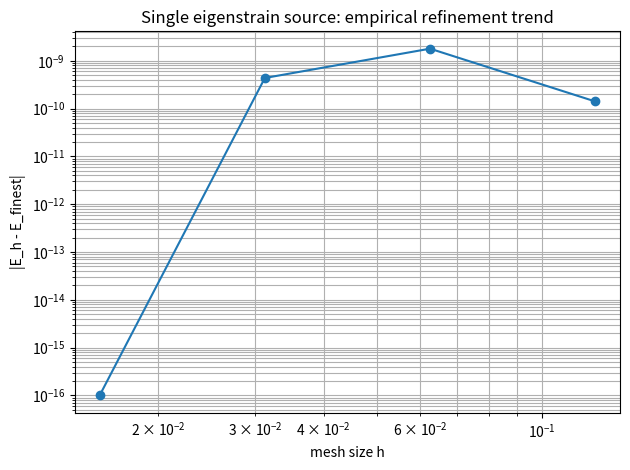

Source code (Python):
#!/usr/bin/env python3
"""RGS–PRISM defect benchmark (candidate discrete elasticity prototype).

This is a reproducible Q1 finite-element reference/prototype on a square mesh.
It is NOT yet the RGS/Q6 discretization and does NOT model a crystallographic
dislocation core. Localized plastic eigenstrain fields are used as controlled
defect-inspired test sources. The script is intended to establish B0–B4
invariants and a baseline before the RGS cochain map is introduced.

Dependencies: numpy, scipy. Optional: matplotlib.
Run:
  python scripts/rgs_defect_benchmark.py --out artifacts/rgs_defect_benchmark
  python scripts/rgs_defect_benchmark.py --self-test
"""
from __future__ import annotations
import argparse, csv, json
from pathlib import Path
import numpy as np
from scipy.sparse import coo_matrix, csr_matrix
from scipy.sparse.linalg import spsolve

def incidence_square(n: int):
    """Integer incidence matrices d0: vertices->edges, d1: edges->faces.
    Grid has n x n vertices, (n-1)^2 oriented CCW faces.
    Edge orientation: horizontal +x, then vertical +y.
    """
    nv=n*n
    h_edges=n*(n-1); v_edges=(n-1)*n
    ne=h_edges+v_edges
    D0=np.zeros((ne,nv),dtype=np.int64)
    def vid(i,j): return j*n+i
    def hid(i,j): return j*(n-1)+i
    def vidx(i,j): return h_edges+j*n+i
    for j in range(n):
        for i in range(n-1):
            e=hid(i,j); D0[e,vid(i,j)]=-1; D0[e,vid(i+1,j)]=1
    for j in range(n-1):
        for i in range(n):
            e=vidx(i,j); D0[e,vid(i,j)]=-1; D0[e,vid(i,j+1)]=1
    D1=np.zeros(((n-1)*(n-1),ne),dtype=np.int64)
    for j in range(n-1):
        for i in range(n-1):
            f=j*(n-1)+i
            bottom=hid(i,j); right=vidx(i+1,j)
            top=hid(i,j+1); left=vidx(i,j)
            D1[f,bottom]=1; D1[f,right]=1
            D1[f,top]=-1; D1[f,left]=-1
    return D0,D1

def q1_B(h: float, xi: float=0.0, eta: float=0.0):
    """Engineering-strain matrix for a square Q1 element at (xi, eta)."""
    dxi=np.array([-(1-eta),1-eta,1+eta,-(1+eta)],float)/4
    deta=np.array([-(1-xi),-(1+xi),1+xi,1-xi],float)/4
    dNdx=dxi*(2/h); dNdy=deta*(2/h)
    B=np.zeros((3,8),float)
    for a in range(4):
        B[0,2*a]=dNdx[a]
        B[1,2*a+1]=dNdy[a]
        B[2,2*a]=dNdy[a]
        B[2,2*a+1]=dNdx[a]
    return B

def elasticity_tensor(lam: float, mu: float):
    return np.array([[lam+2*mu,lam,0.0],
                     [lam,lam+2*mu,0.0],
                     [0.0,0.0,mu]],float)

def source_field(n: int, kind: str, amplitude=0.02, width=0.12, burgers=0.02, core_width=0.025):
    """Cell-centred engineering eigenstrain [exx*, eyy*, gamma_xy*].
    single/dipole are smooth shear eigenstrain inclusions, not atomistic cores.
    """
    h=1.0/(n-1)
    c=(np.arange(n-1)+0.5)*h
    X,Y=np.meshgrid(c,c)
    eps=np.zeros((n-1,n-1,3),float)
    def bump(x0,y0):
        return np.exp(-((X-x0)**2+(Y-y0)**2)/(2*width**2))
    if kind=="none":
        return eps
    if kind=="affine":
        return eps
    if kind=="single":
        eps[:,:,2]=amplitude*bump(0.5,0.5)
    elif kind=="dipole":
        eps[:,:,2]=amplitude*(bump(0.35,0.5)-bump(0.65,0.5))
    elif kind=="volterra_edge":
        delta=np.exp(-0.5*((Y-.5)/core_width)**2)/(np.sqrt(2*np.pi)*core_width)
        eps[:,:,2]=burgers*delta*(X>=.5)
    else:
        raise ValueError(kind)
    return eps

def solve_case(n: int, kind: str, lam=1.0, mu=1.0, amplitude=0.02,
               width=0.12):
    h=1.0/(n-1); nn=n*n; ndof=2*nn
    B=q1_B(h); C=elasticity_tensor(lam,mu)
    epsp=source_field(n,kind,amplitude,width)
    rows=[]; cols=[]; vals=[]
    rhs=np.zeros(ndof,float)
    area=h*h
    def node(i,j): return j*n+i
    for j in range(n-1):
        for i in range(n-1):
            ids=[node(i,j),node(i+1,j),node(i+1,j+1),node(i,j+1)]
            dofs=np.array([d for a in ids for d in (2*a,2*a+1)],int)
            Ke=np.zeros((8,8),float); fe=np.zeros(8,float)
            gp=(-1/np.sqrt(3),1/np.sqrt(3))
            for xi in gp:
                for eta in gp:
                    Bq=q1_B(h,xi,eta); wdet=area/4
                    Ke+=wdet*(Bq.T@C@Bq)
                    fe+=wdet*(Bq.T@C@epsp[j,i])
            rr,cc=np.meshgrid(dofs,dofs,indexing="ij")
            rows.extend(rr.ravel()); cols.extend(cc.ravel()); vals.extend(Ke.ravel())
            rhs[dofs]+=fe
    K=coo_matrix((vals,(rows,cols)),shape=(ndof,ndof)).tocsr()
    coords=np.array([((i*h),(j*h)) for j in range(n) for i in range(n)])
    fixed_nodes=[]
    for j in range(n):
        for i in range(n):
            if i==0 or j==0 or i==n-1 or j==n-1:
                fixed_nodes.append(node(i,j))
    fixed=np.array([d for a in fixed_nodes for d in (2*a,2*a+1)],int)
    free=np.setdiff1d(np.arange(ndof),fixed)
    u=np.zeros(ndof,float)
    if kind=="affine":
        # Manufactured affine displacement u=(a*x+b*y,c*x+d*y).
        a,b,c,d=0.01,-0.004,0.003,0.008
        for k,(x,y) in enumerate(coords):
            u[2*k]=a*x+b*y; u[2*k+1]=c*x+d*y
        # All boundary values prescribed; solve interior correction.
        u[free]=spsolve(K[free][:,free],rhs[free]-(K[free][:,fixed]@u[fixed]))
    else:
        u[free]=spsolve(K[free][:,free],rhs[free])
    energy=0.0
    for j in range(n-1):
        for i in range(n-1):
            ids=[node(i,j),node(i+1,j),node(i+1,j+1),node(i,j+1)]
            dofs=np.array([d for a in ids for d in (2*a,2*a+1)],int)
            gp=(-1/np.sqrt(3),1/np.sqrt(3))
            for xi in gp:
                for eta in gp:
                    Bq=q1_B(h,xi,eta)
                    e=Bq@u[dofs]-epsp[j,i]
                    energy += 0.5*(area/4)*float(e@C@e)
    residual=K@u-rhs
    reaction_scale=float(np.linalg.norm(K[free][:,fixed]@u[fixed]))
    relres=float(np.linalg.norm(residual[free])/max(np.linalg.norm(rhs[free]),reaction_scale,1e-30))
    if kind=="affine":
        a,b,c,d=0.01,-0.004,0.003,0.008
        exact=np.array([v for x,y in coords for v in (a*x+b*y,c*x+d*y)])
        field_error=float(np.linalg.norm(u-exact)/max(np.linalg.norm(exact),1e-30))
    else:
        field_error=None
    return {"n":n,"h":h,"case":kind,"energy":float(energy),
            "relative_free_residual":relres,"affine_relative_error":field_error,
            "displacement_l2":float(np.linalg.norm(u)),
            "dof_total":int(ndof),"dof_free":int(len(free))}

def run(out: Path, levels=(9,17,33,65)):
    out.mkdir(parents=True,exist_ok=True)
    D0,D1=incidence_square(9)
    b0=int(np.max(np.abs(D1@D0)))
    rows=[]
    for n in levels:
        for case in ("affine","none","single","dipole","volterra_edge"):
            rows.append(solve_case(n,case))
    # B4 refinement trend for the regularized single-source problem.
    singles=[r for r in rows if r["case"]=="single"]
    for k,r in enumerate(singles):
        r["energy_delta_to_finest"]=abs(r["energy"]-singles[-1]["energy"])
        r["refinement_level"]=k
    report={
      "title":"RGS–PRISM defect benchmark prototype",
      "status":"candidate baseline; not yet an RGS/Q6 discretization",
      "physical_scope":"2D isotropic elasticity with smooth inclusions and a regularized Volterra slip cut",
      "limitations":[
        "single/dipole sources are smooth eigenstrain inclusions",
        "Volterra edge source is a regularized slip cut with finite core width, not a singular continuum or atomistic core",
        "no disclination connection or Airy-stress-function reproduction yet",
        "Q1 FEM baseline is not the RGS cochain method",
        "convergence trend is empirical and does not prove Mosco/Γ convergence"
      ],
      "B0":{"max_abs_d1d0":b0,"passed":bool(b0==0)},
      "burgers_audit":{"definition":"integral of engineering plastic shear gamma^p across a vertical section through the slip cut","target":0.02,"note":"section sampled at a cell-centre x > 0.5"},
      "parameters":{"lambda":1.0,"mu":1.0,"amplitude":0.02,"width":0.12,"burgers_magnitude":0.02,"core_width":0.025,
                    "domain":[0.0,1.0,0.0,1.0],"boundary":"Dirichlet"},
      "levels":list(levels),"results":rows
    }
    (out/"report.json").write_text(json.dumps(report,indent=2)+"\n")
    with (out/"results.csv").open("w",newline="") as f:
        w=csv.DictWriter(f,fieldnames=sorted({key for row in rows for key in row}))
        w.writeheader(); w.writerows(rows)
    try:
        import matplotlib.pyplot as plt
        fig,ax=plt.subplots()
        ax.loglog([r["h"] for r in singles],
                  [max(r["energy_delta_to_finest"],1e-16) for r in singles],"o-")
        ax.set_xlabel("mesh size h"); ax.set_ylabel("|E_h - E_finest|")
        ax.set_title("Single eigenstrain source: empirical refinement trend")
        ax.grid(True,which="both")
        fig.tight_layout(); fig.savefig(out/"single_source_refinement.png",dpi=160)
        plt.close(fig)
    except ImportError:
        pass
    return report

def self_test():
    D0,D1=incidence_square(7)
    assert np.array_equal(D1@D0,np.zeros((36,49),dtype=np.int64))
    a=solve_case(9,"affine")
    z=solve_case(9,"none")
    assert a["affine_relative_error"] < 1e-9, a
    assert z["energy"] < 1e-20, z
    assert a["relative_free_residual"] < 1e-8, a
    v=source_field(129,"volterra_edge",burgers=0.02,core_width=0.025)
    h=1/128; ix=80
    measured=float(np.sum(v[:,ix,2])*h)
    assert abs(measured-0.02)<2e-4, measured
    return {"B0":"PASS","B1_affine_manufactured":"PASS",
            "B1_zero_source":"PASS","residual":"PASS",
            "affine_relative_error":a["affine_relative_error"]}

def main():
    p=argparse.ArgumentParser()
    p.add_argument("--out",default="artifacts/rgs_defect_benchmark")
    p.add_argument("--self-test",action="store_true")
    args=p.parse_args()
    if args.self_test:
        print(json.dumps(self_test(),indent=2))
    else:
        report=run(Path(args.out))
        print(json.dumps({"B0":report["B0"],"output":args.out,
                          "cases":len(report["results"])},indent=2))
if __name__=="__main__":
    main()
